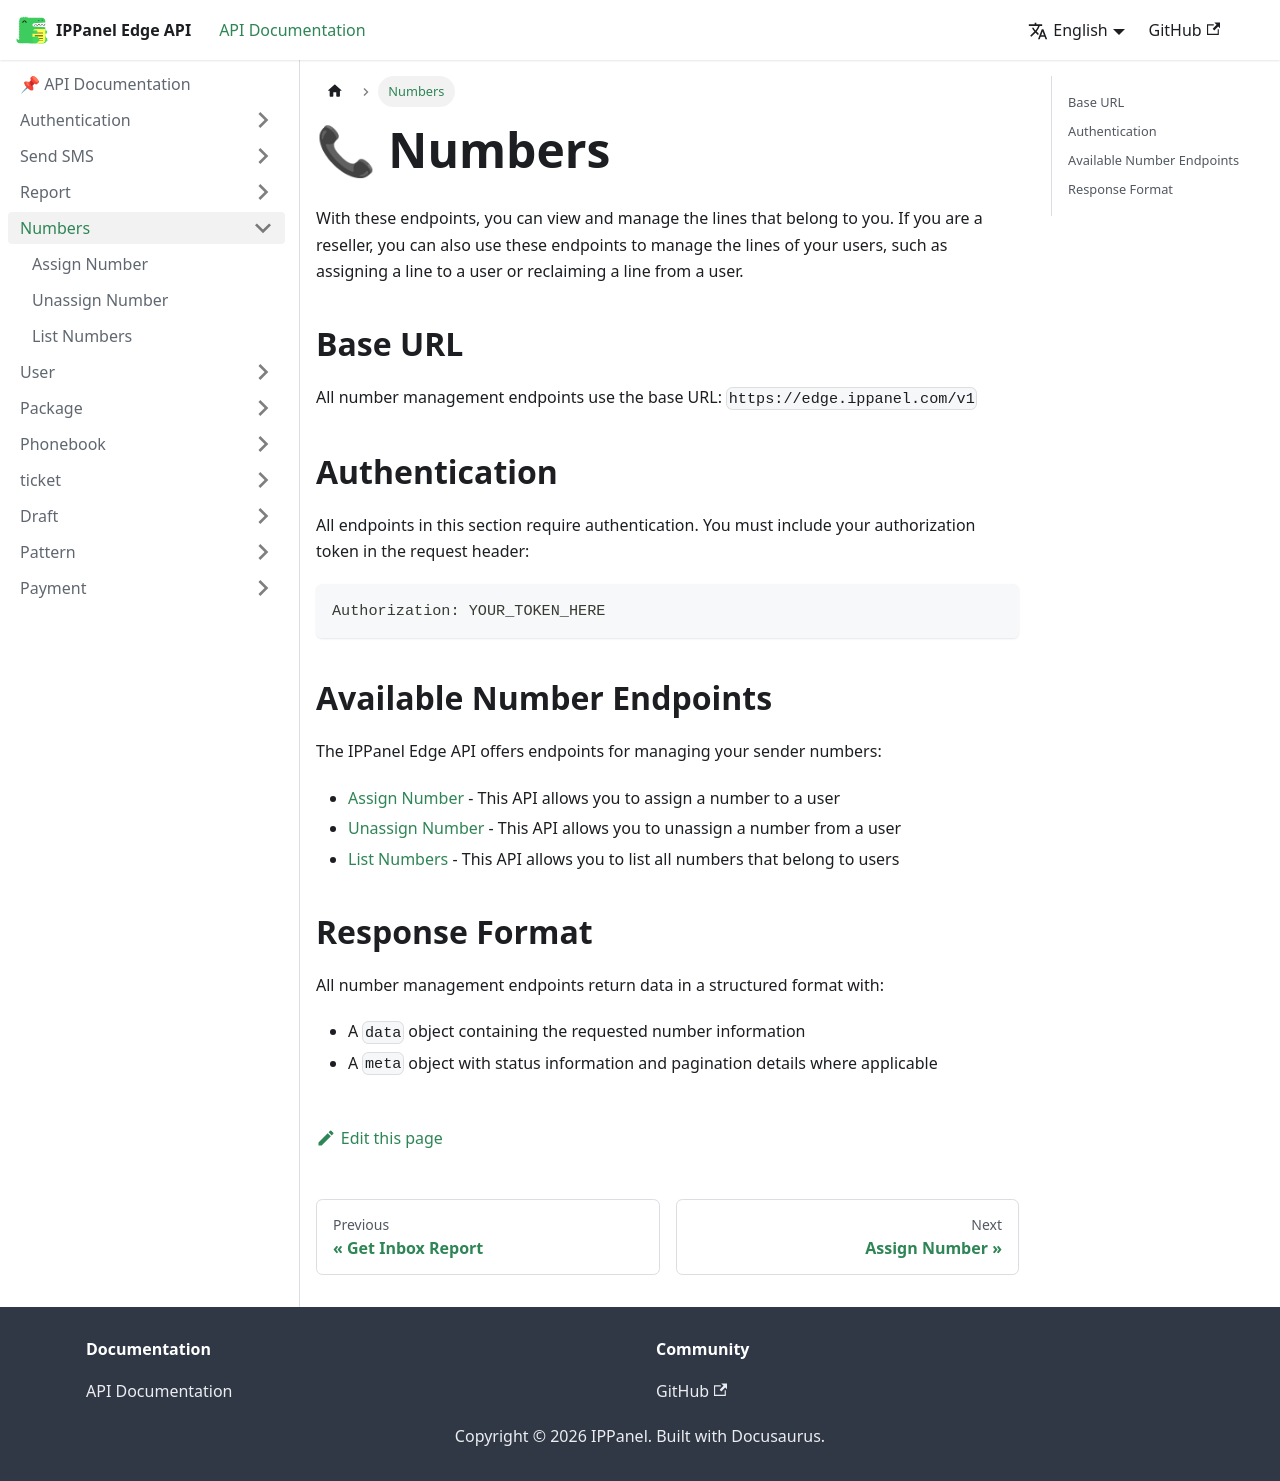

repository: ippanelcom/Edge-Document · page: docs/numbers/index.html · generator: docusaurus

# 📞 Numbers

With these endpoints, you can view and manage the lines that belong to you. If you are a reseller, you can also use these endpoints to manage the lines of your users, such as assigning a line to a user or reclaiming a line from a user.

## Base URL

All number management endpoints use the base URL: `https://edge.ippanel.com/v1`

## Authentication

All endpoints in this section require authentication. You must include your authorization token in the request header:

```
Authorization: YOUR_TOKEN_HERE
```

## Available Number Endpoints

The IPPanel Edge API offers endpoints for managing your sender numbers:

- [Assign Number](./assign-number) - This API allows you to assign a number to a user
- [Unassign Number](./unassign-number) - This API allows you to unassign a number from a user
- [List Numbers](./list-numbers) - This API allows you to list all numbers that belong to users

## Response Format

All number management endpoints return data in a structured format with:

- A `data` object containing the requested number information
- A `meta` object with status information and pagination details where applicable
